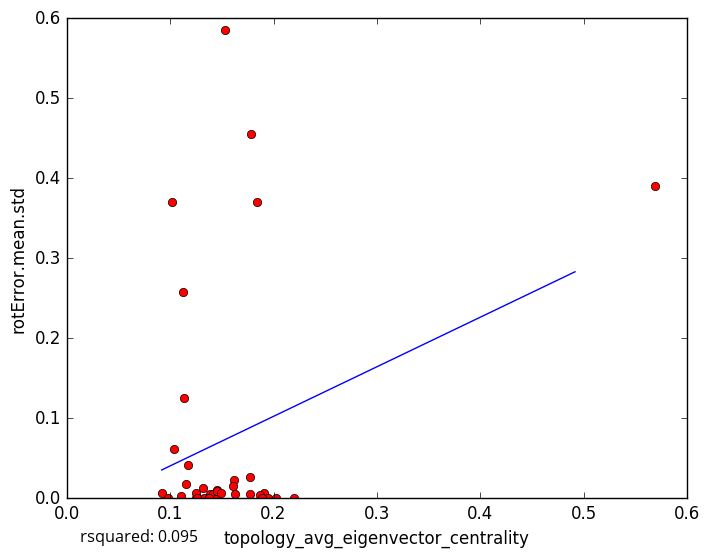

Values plotted in this chart, from the file beside it:
topology_avg_eigenvector_centrality, rotError.mean.std
0.1387, 0.005571
0.1415, 0.005774
0.1903, 0.006121
0.1627, 0.005801
0.1448, 0.01044
0.1332, 0.0
0.09175, 0.007164
0.187, 0.004242
0.1777, 0.4548
0.1526, 0.5853
0.1254, 0.0
0.1249, 0.005927
0.1375, 0.0
0.1767, 0.004937
0.1944, 0.000363
0.1893, 1e-05
0.162, 0.02323
0.1454, 0.0
0.1317, 0.01257
0.126, 0.0
0.1104, 0.002974
0.1451, 0.009404
0.115, 0.0173
0.569, 0.3899
0.2193, 0.0
0.184, 0.3708
0.1609, 0.01548
0.1171, 0.04147
0.1124, 0.258
0.1775, 0.02646
0.138, 0.0
0.1039, 0.062
0.1019, 0.37
0.2028, 0.0
0.1132, 0.1258
0.09769, 0.0
0.1487, 0.006535
5-Fold RMSE:, 0.07319, 0.1065, 0.1776, 0.2889, 0.2889
Average 5-Fold RMSE:, 0.1707
5-Fold rsquared:, -0.1767, -81.44, 0.08075, -0.1865, -0.1865
Average 5-Fold rsquared:, -16.35
